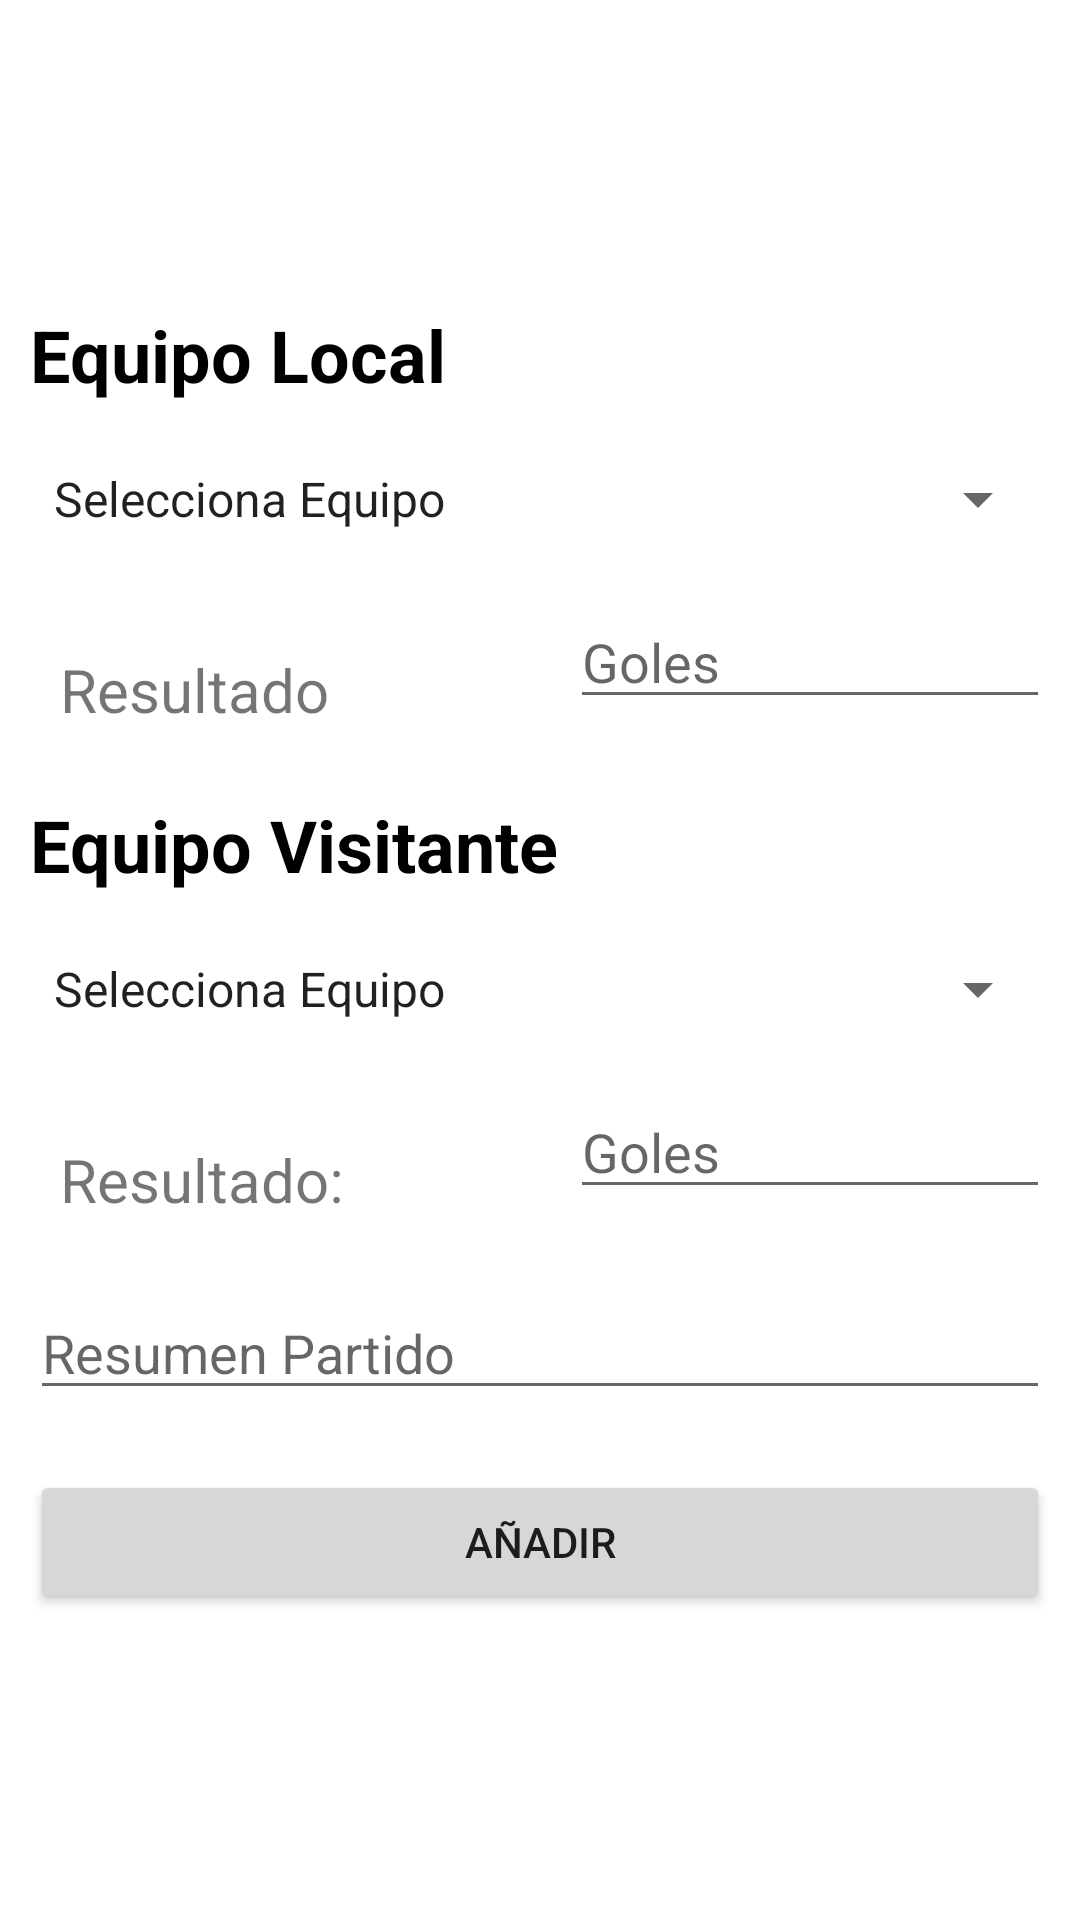

Here is an Android app screen rendered from its layout file. Give the layout XML and the strings, colors and styles it references.
<!-- AndroidManifest.xml: application theme Theme.PMDM_Ejemplo_examen_T1_RFEF -->
<!-- res/layout/activity_add_partido.xml -->
<?xml version="1.0" encoding="utf-8"?>
<LinearLayout xmlns:android="http://schemas.android.com/apk/res/android"
    xmlns:app="http://schemas.android.com/apk/res-auto"
    xmlns:tools="http://schemas.android.com/tools"
    android:layout_width="match_parent"
    android:layout_height="match_parent"
    android:gravity="center"
    android:orientation="vertical"
    tools:context=".AddPartidoActivity">

    <TextView
        android:id="@+id/textView4"
        android:layout_width="match_parent"
        android:layout_height="wrap_content"
        android:layout_margin="10dp"
        android:text="Equipo Local"
        android:textAlignment="textStart"
        android:textColor="#000000"
        android:textSize="24sp"
        android:textStyle="bold" />

    <Spinner
        android:id="@+id/spinnerEquipoLocalAdd"
        android:layout_width="match_parent"
        android:layout_height="wrap_content"
        android:layout_margin="10dp"
        android:entries="@array/spinner_equipos" />

    <LinearLayout
        android:layout_width="match_parent"
        android:layout_height="wrap_content"
        android:layout_margin="10dp"
        android:orientation="horizontal">

        <TextView
            android:id="@+id/textView"
            android:layout_width="0dp"
            android:layout_height="wrap_content"
            android:layout_margin="10dp"
            android:layout_weight="1"
            android:text="Resultado"
            android:textSize="20sp" />

        <EditText
            android:id="@+id/txtGolesLocalAdd"
            android:layout_width="0dp"
            android:layout_height="wrap_content"
            android:layout_weight="1"
            android:ems="10"
            android:hint="Goles"
            android:inputType="number" />

    </LinearLayout>

    <TextView
        android:id="@+id/textView5"
        android:layout_width="match_parent"
        android:layout_height="wrap_content"
        android:layout_margin="10dp"
        android:text="Equipo Visitante"
        android:textAlignment="textStart"
        android:textColor="#000000"
        android:textSize="24sp"
        android:textStyle="bold" />

    <Spinner
        android:id="@+id/spEquipoVisitanteAdd"
        android:layout_width="match_parent"
        android:layout_height="wrap_content"
        android:layout_margin="10dp"
        android:entries="@array/spinner_equipos" />

    <LinearLayout
        android:layout_width="match_parent"
        android:layout_height="wrap_content"
        android:layout_margin="10dp"
        android:orientation="horizontal">

        <TextView
            android:id="@+id/textView2"
            android:layout_width="0dp"
            android:layout_height="wrap_content"
            android:layout_margin="10dp"
            android:layout_weight="1"
            android:text="Resultado:"
            android:textSize="20sp" />

        <EditText
            android:id="@+id/txtGolesVisitanteAdd"
            android:layout_width="0dp"
            android:layout_height="wrap_content"
            android:layout_weight="1"
            android:ems="10"
            android:hint="Goles"
            android:inputType="number"
            android:textSize="18sp" />

    </LinearLayout>

    <EditText
        android:id="@+id/txtResumenPartidoAdd"
        android:layout_width="match_parent"
        android:layout_height="wrap_content"
        android:layout_margin="10dp"
        android:ems="10"
        android:hint="Resumen Partido"
        android:inputType="textPersonName" />

    <Button
        android:id="@+id/btnAddPartido"
        android:layout_width="match_parent"
        android:layout_height="wrap_content"
        android:layout_margin="10dp"
        android:text="Añadir" />
</LinearLayout>
<!-- resources referenced by this layout -->
<resources>
  <string-array name="spinner_equipos">
          <item> Selecciona Equipo</item>
          <item>Barça</item>
          <item>Atletico de Madrid</item>
          <item>Betis</item>
          <item>Valencia</item>
          <item>Real Madrid</item>
      </string-array>
  <style name="Theme.PMDM_Ejemplo_examen_T1_RFEF" parent="Theme.MaterialComponents.DayNight.DarkActionBar">
          
          <item name="colorPrimary">@color/purple_500</item>
          <item name="colorPrimaryVariant">@color/purple_700</item>
          <item name="colorOnPrimary">@color/white</item>
          
          <item name="colorSecondary">@color/teal_200</item>
          <item name="colorSecondaryVariant">@color/teal_700</item>
          <item name="colorOnSecondary">@color/black</item>
          
          <item name="android:statusBarColor">?attr/colorPrimaryVariant</item>
          
      </style>
  <!-- not gathered from this repository: default colours our renderer supplied (Android Studio template values) -->
  <color name="purple_500">#FF6200EE</color>
  <color name="purple_700">#FF3700B3</color>
  <color name="teal_200">#FF03DAC5</color>
  <color name="teal_700">#FF018786</color>
  <color name="black">#FF000000</color>
  <color name="white">#FFFFFFFF</color>
</resources>
